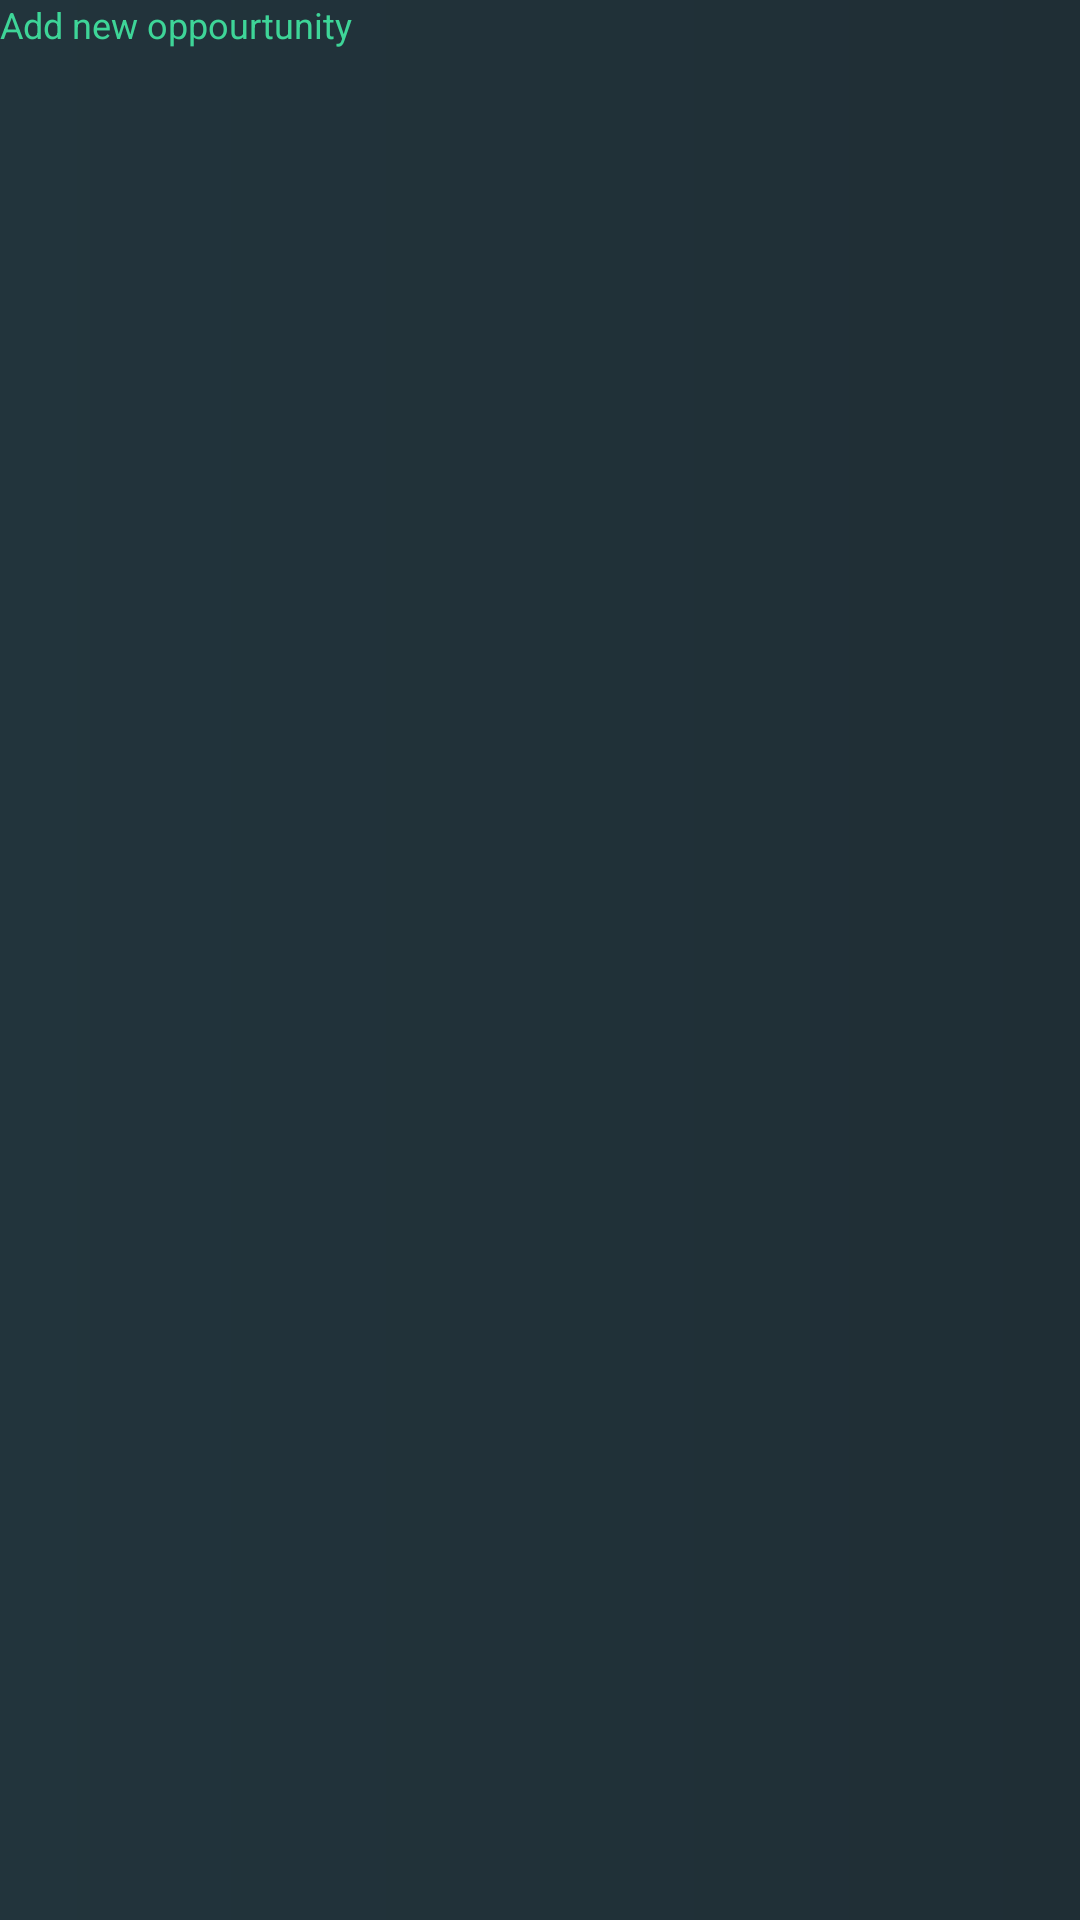

Layout XML and referenced resources for this Android screen:
<!-- AndroidManifest.xml: application theme AppTheme -->
<!-- res/layout/fragment_dashboard.xml -->
<?xml version="1.0" encoding="utf-8"?>
<androidx.constraintlayout.widget.ConstraintLayout xmlns:android="http://schemas.android.com/apk/res/android"
    xmlns:app="http://schemas.android.com/apk/res-auto"
    xmlns:tools="http://schemas.android.com/tools"
    android:layout_width="match_parent"
    android:layout_height="match_parent"
    android:background="@drawable/bg_gradient"
    tools:context=".ui.dashboard.DashboardFragment">


    <ImageView
        android:id="@+id/imageView"
        android:layout_width="wrap_content"
        android:layout_height="wrap_content"
        android:src="@drawable/Mask"
        app:layout_constraintBottom_toBottomOf="parent"
        app:layout_constraintEnd_toEndOf="parent"
        app:layout_constraintHorizontal_bias="0.498"
        app:layout_constraintStart_toStartOf="parent"
        app:layout_constraintTop_toTopOf="parent"
        app:layout_constraintVertical_bias="0.92" />

    <Button
        android:id="@+id/addPost"
        android:layout_width="60dp"
        android:layout_height="60dp"
        android:background="@drawable/oval"
        app:layout_constraintBottom_toBottomOf="@+id/imageView"
        app:layout_constraintEnd_toEndOf="@+id/imageView"
        app:layout_constraintStart_toStartOf="@+id/imageView"
        app:layout_constraintTop_toTopOf="@+id/imageView"
        app:layout_constraintVertical_bias="0.358" />

    <TextView
        android:id="@+id/addText_text"
        android:layout_width="wrap_content"
        android:layout_height="wrap_content"
        android:text="Add new oppourtunity"
        android:textColor="#3ED598 "
        android:textSize="12sp"
        app:lineHeight="18sp"
        tools:layout_editor_absoluteX="148dp"
        tools:layout_editor_absoluteY="624dp" />

</androidx.constraintlayout.widget.ConstraintLayout>
<!-- resources referenced by this layout -->
<resources>
  <!-- drawable bg_gradient (drawable) -->
  <?xml version="1.0" encoding="utf-8"?>
  <shape xmlns:android="http://schemas.android.com/apk/res/android">
      <gradient android:type="linear" android:startColor="#22343C" android:endColor="#1F2E35"></gradient>
  </shape>
  <!-- drawable oval (drawable) -->
  <?xml version="1.0" encoding="utf-8"?>
  <layer-list xmlns:android="http://schemas.android.com/apk/res/android">
      <item>
  <shape xmlns:android="http://schemas.android.com/apk/res/android"
      android:shape="oval">
      <solid android:color="#3ED598" />
  <size android:width="60dp"
      android:height="60dp"/>
  <stroke
      android:color="#286053"
      android:width="5dp"/>
  
  </shape>
      </item>
      <item android:drawable="@drawable/Path"
          android:width="20dp"
          android:height="20dp"
          android:bottom="20dp"
          android:left="20dp"
          android:right="20dp"
          android:top="20dp">
  
  
      </item>
  </layer-list>
  <style name="AppTheme" parent="Theme.AppCompat.Light.DarkActionBar">
          
          <item name="colorPrimary">@color/colorPrimary</item>
          <item name="colorPrimaryDark">@color/colorPrimaryDark</item>
          <item name="colorAccent">@color/colorAccent</item>
      </style>
  <color name="colorPrimary">#6200EE</color>
  <color name="colorPrimaryDark">#3700B3</color>
  <color name="colorAccent">#03DAC5</color>
</resources>
